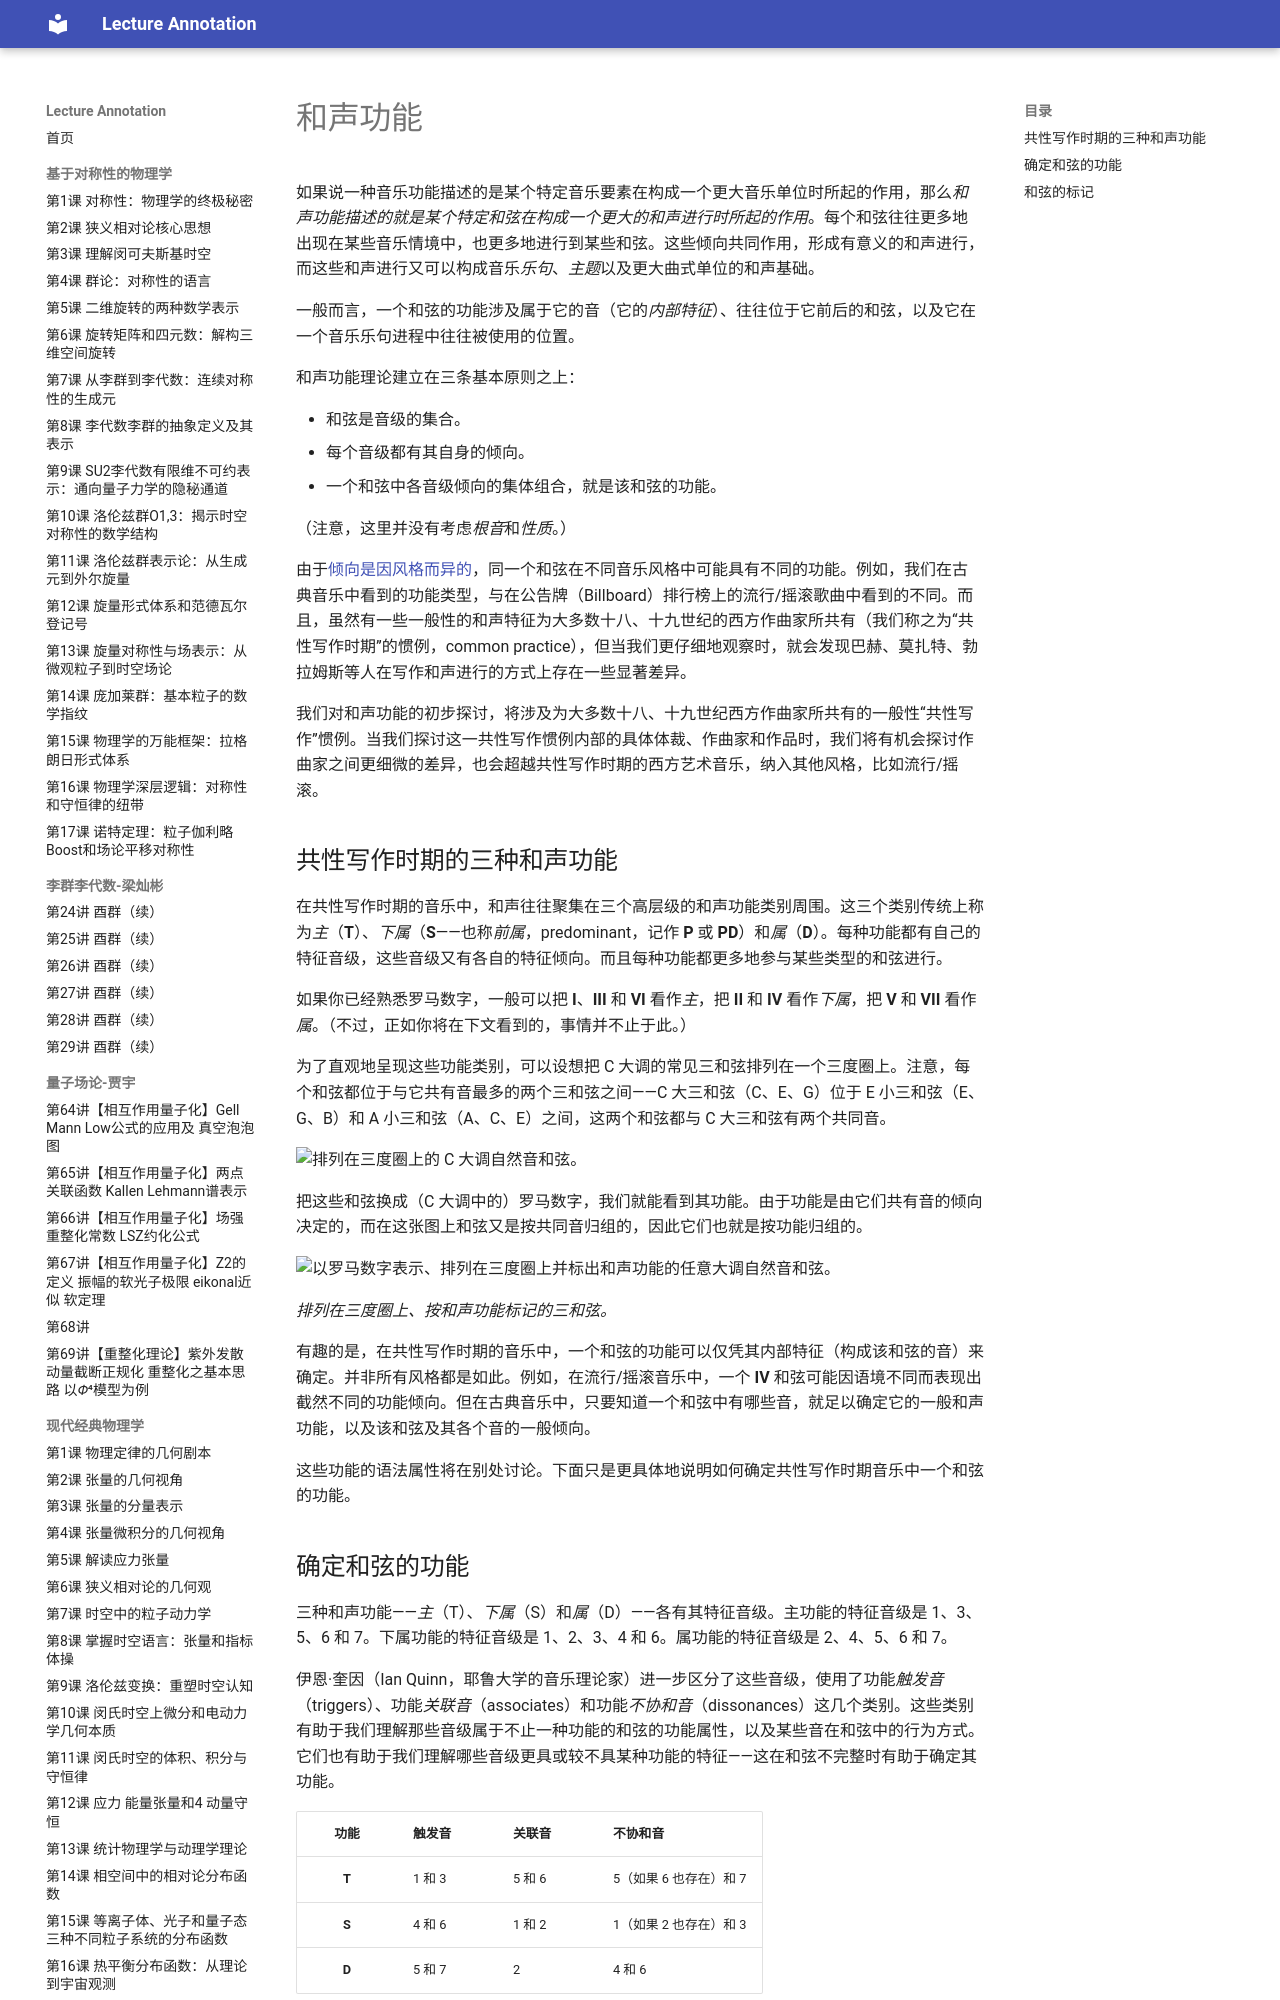

repository: k-l-lambda/lecture-annotation · page: ebooks/omt/harmonicFunctions/index.html · generator: mkdocs

# 和声功能

如果说一种音乐功能描述的是某个特定音乐要素在构成一个更大音乐单位时所起的作用，那么*和声功能描述的就是某个特定和弦在构成一个更大的和声进行时所起的作用*。每个和弦往往更多地出现在某些音乐情境中，也更多地进行到某些和弦。这些倾向共同作用，形成有意义的和声进行，而这些和声进行又可以构成音乐*乐句*、*主题*以及更大曲式单位的和声基础。

一般而言，一个和弦的功能涉及属于它的音（它的*内部特征*）、往往位于它前后的和弦，以及它在一个音乐乐句进程中往往被使用的位置。

和声功能理论建立在三条基本原则之上：

- 和弦是音级的集合。
- 每个音级都有其自身的倾向。
- 一个和弦中各音级倾向的集体组合，就是该和弦的功能。

（注意，这里并没有考虑*根音*和*性质*。）

由于[倾向是因风格而异的](tendency.md)，同一个和弦在不同音乐风格中可能具有不同的功能。例如，我们在古典音乐中看到的功能类型，与在公告牌（Billboard）排行榜上的流行/摇滚歌曲中看到的不同。而且，虽然有一些一般性的和声特征为大多数十八、十九世纪的西方作曲家所共有（我们称之为“共性写作时期”的惯例，common practice），但当我们更仔细地观察时，就会发现巴赫、莫扎特、勃拉姆斯等人在写作和声进行的方式上存在一些显著差异。

我们对和声功能的初步探讨，将涉及为大多数十八、十九世纪西方作曲家所共有的一般性“共性写作”惯例。当我们探讨这一共性写作惯例内部的具体体裁、作曲家和作品时，我们将有机会探讨作曲家之间更细微的差异，也会超越共性写作时期的西方艺术音乐，纳入其他风格，比如流行/摇滚。

## 共性写作时期的三种和声功能

在共性写作时期的音乐中，和声往往聚集在三个高层级的和声功能类别周围。这三个类别传统上称为*主*（**T**）、*下属*（**S**——也称*前属*，predominant，记作 **P** 或 **PD**）和*属*（**D**）。每种功能都有自己的特征音级，这些音级又有各自的特征倾向。而且每种功能都更多地参与某些类型的和弦进行。

如果你已经熟悉罗马数字，一般可以把 **I**、**III** 和 **VI** 看作*主*，把 **II** 和 **IV** 看作*下属*，把 **V** 和 **VII** 看作*属*。（不过，正如你将在下文看到的，事情并不止于此。）

为了直观地呈现这些功能类别，可以设想把 C 大调的常见三和弦排列在一个三度圈上。注意，每个和弦都位于与它共有音最多的两个三和弦之间——C 大三和弦（C、E、G）位于 E 小三和弦（E、G、B）和 A 小三和弦（A、C、E）之间，这两个和弦都与 C 大三和弦有两个共同音。

![排列在三度圈上的 C 大调自然音和弦。](assets/harmony/circleOfThirds-leadSheet.png)

把这些和弦换成（C 大调中的）罗马数字，我们就能看到其功能。由于功能是由它们共有音的倾向决定的，而在这张图上和弦又是按共同音归组的，因此它们也就是按功能归组的。

![以罗马数字表示、排列在三度圈上并标出和声功能的任意大调自然音和弦。](assets/harmony/circleOfThirds-functions.png)

*排列在三度圈上、按和声功能标记的三和弦。*

有趣的是，在共性写作时期的音乐中，一个和弦的功能可以仅凭其内部特征（构成该和弦的音）来确定。并非所有风格都是如此。例如，在流行/摇滚音乐中，一个 **IV** 和弦可能因语境不同而表现出截然不同的功能倾向。但在古典音乐中，只要知道一个和弦中有哪些音，就足以确定它的一般和声功能，以及该和弦及其各个音的一般倾向。

这些功能的语法属性将在别处讨论。下面只是更具体地说明如何确定共性写作时期音乐中一个和弦的功能。

## 确定和弦的功能

三种和声功能——*主*（T）、*下属*（S）和*属*（D）——各有其特征音级。主功能的特征音级是 1、3、5、6 和 7。下属功能的特征音级是 1、2、3、4 和 6。属功能的特征音级是 2、4、5、6 和 7。

伊恩·奎因（Ian Quinn，耶鲁大学的音乐理论家）进一步区分了这些音级，使用了功能*触发音*（triggers）、功能*关联音*（associates）和功能*不协和音*（dissonances）这几个类别。这些类别有助于我们理解那些音级属于不止一种功能的和弦的功能属性，以及某些音在和弦中的行为方式。它们也有助于我们理解哪些音级更具或较不具某种功能的特征——这在和弦不完整时有助于确定其功能。

| 功能 	| 触发音 	| 关联音 	| 不协和音 	|
| :-: | :- | :- | :- |
| **T**	| 1 和 3	| 5 和 6	| 5（如果 6 也存在）和 7 |
| **S**	| 4 和 6	| 1 和 2	| 1（如果 2 也存在）和 3 |
| **D**	| 5 和 7	| 2	| 4 和 6 |

用首调（movable-*do*）唱名表示：

| 功能 	| 触发音 	| 关联音 	| 不协和音 	|
| :-: | :- | :- | :- |
| **T**	| *do* 和 *mi*/*me*	| *sol* 和 *la*/*le*	| *sol*（如果 *la*/*le* 也存在）和 *ti*/*te*
| **S**	| *fa* 和 *la*/*le*	| *do* 和 *re*	| *do*（如果 *re* 也存在）和 *mi*/*me*
| **D**	| *sol* 和 *ti*/*te*	| *re*	| *fa* 和 *la*/*le*

要确定一个和弦的功能，就找出包含该和弦全部音级的那种功能（不考虑变化音——也就是说，把 ♯4 当作普通的音级 4 来对待）。如果不止一种功能包含全部音级，就取和弦中触发音最多的那种功能。

（目前）这条规则有一个例外：由音级 6、1 和 3 构成的和弦是一种特殊的主和弦，称为*不稳定化的主和弦*（destabilized tonic）。奎因为这个和弦使用了特殊的功能标记 **Tx**，而不只是 **T**。

还要注意，由于 III<sup>7</sup> 和弦的音级并不完全属于三种功能中的任何一种，它可能视语境而表现得类似于 **T** 和弦或 **D** 和弦。它的自然音形式是一个罕见的和弦。

[这份讲义](assets/Handouts/HarmoniesByBassScaleDegree.pdf)将帮助你根据低音音级和/或罗马数字来确定和弦的功能。
